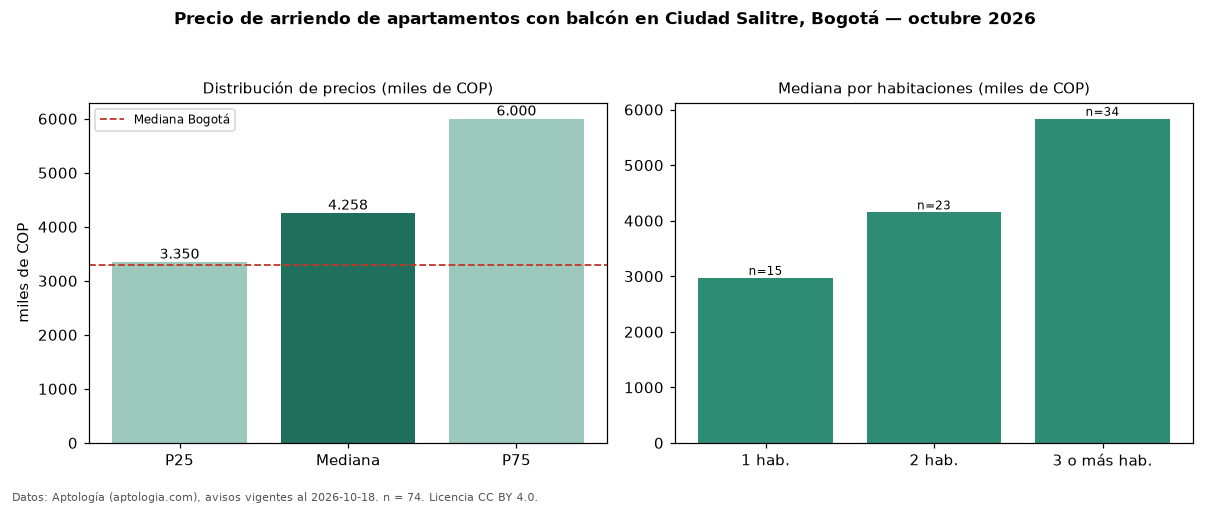

The table this chart was drawn from, first rows:
seccion, metrica, valor, moneda, n
filtro, balc, con balcón, , 74
precio, p25, 3350000, COP, 74
precio, mediana, 4257500, COP, 74
precio, p75, 6000000, COP, 74
precio, minimo, 1990000, COP, 74
precio, maximo, 15700000, COP, 74
m2, mediana_precio_m2, 60322, COP, 74
m2, area_mediana_m2, 78.0, m2, 74
admin, mediana_admin_mes, 571500, COP, 24
banos, mediana_banos, 2.0, , 
parqueadero, pct_con_parqueadero, 84.9, %, 73
estrato, estrato_mas_frecuente, 4, , 72
habitaciones, 1, 2970000, COP, 15
habitaciones, 2, 4150000, COP, 23
habitaciones, 3+, 5835000, COP, 34
ciudad, mediana_ciudad_referencia, 3300000, COP, 
ciudad, mediana_m2_ciudad, 48246, COP, 
fuente, fecha_datos, 2026-10-18, , 
fuente, atribucion, https://www.aptologia.com/arriendo/bogot…, , 
fuente, licencia, CC BY 4.0, , 
